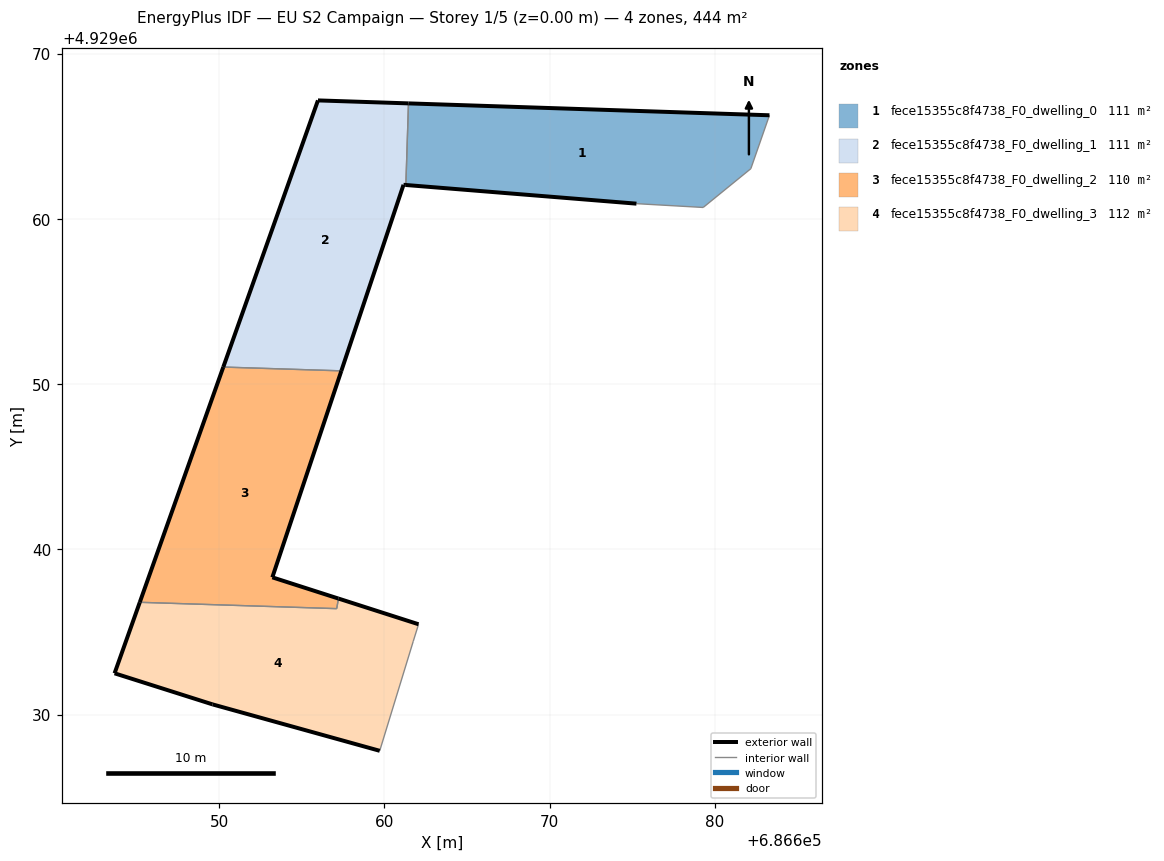
=== STOREY PLAN SPEC (per zone: floor XY polygon, exterior-wall plan segments, windows/doors) ===
zone 1: fece15355c8f4738_F0_dwelling_0  (111.0 m²)
  floor: (686682.18, 4929063.04) (686683.30, 4929066.27) (686661.45, 4929066.99) (686661.30, 4929062.05) (686675.25, 4929060.92) (686679.29, 4929060.69)
  exterior wall: (686675.25, 4929060.92) – (686661.30, 4929062.05)  [14.0 m]
  exterior wall: (686661.45, 4929066.99) – (686683.30, 4929066.27)  [21.9 m]
  interior walls: 4
zone 2: fece15355c8f4738_F0_dwelling_1  (111.0 m²)
  floor: (686657.39, 4929050.80) (686661.15, 4929062.07) (686661.30, 4929062.05) (686661.45, 4929066.99) (686655.97, 4929067.17) (686650.24, 4929051.03)
  exterior wall: (686650.24, 4929051.03) – (686655.97, 4929067.17)  [17.1 m]
  exterior wall: (686655.97, 4929067.17) – (686661.45, 4929066.99)  [5.5 m]
  exterior wall: (686661.30, 4929062.05) – (686661.15, 4929062.07)  [0.1 m]
  exterior wall: (686661.15, 4929062.07) – (686657.39, 4929050.80)  [11.9 m]
  interior walls: 2
zone 3: fece15355c8f4738_F0_dwelling_2  (110.3 m²)
  floor: (686657.11, 4929036.41) (686657.22, 4929037.02) (686653.21, 4929038.30) (686657.39, 4929050.80) (686650.24, 4929051.03) (686645.19, 4929036.79)
  exterior wall: (686657.39, 4929050.80) – (686653.21, 4929038.30)  [13.2 m]
  exterior wall: (686653.21, 4929038.30) – (686657.22, 4929037.02)  [4.2 m]
  exterior wall: (686645.19, 4929036.79) – (686650.24, 4929051.03)  [15.1 m]
  interior walls: 3
zone 4: fece15355c8f4738_F0_dwelling_3  (111.7 m²)
  floor: (686659.71, 4929027.80) (686661.74, 4929034.43) (686662.06, 4929035.46) (686657.22, 4929037.02) (686657.11, 4929036.41) (686645.19, 4929036.79) (686643.66, 4929032.50) (686649.59, 4929030.62)
  exterior wall: (686643.66, 4929032.50) – (686645.19, 4929036.79)  [4.6 m]
  exterior wall: (686657.22, 4929037.02) – (686662.06, 4929035.46)  [5.1 m]
  exterior wall: (686659.71, 4929027.80) – (686649.59, 4929030.62)  [10.5 m]
  exterior wall: (686649.59, 4929030.62) – (686643.66, 4929032.50)  [6.2 m]
  interior walls: 4

=== DERIVED (storey summary) ===
Building: EU S2 Campaign
Storey: 1 of 5  (floor level z = 0.00 m)
Storey gross floor area: 443.9 m²
Zones on this storey: 4
  - fece15355c8f4738_F0_dwelling_0: floor 111.0 m²; exterior wall 35.9 m (107.6 m²); WWR 0.0%
  - fece15355c8f4738_F0_dwelling_1: floor 111.0 m²; exterior wall 34.6 m (103.9 m²); WWR 0.0%
  - fece15355c8f4738_F0_dwelling_2: floor 110.3 m²; exterior wall 32.5 m (97.5 m²); WWR 0.0%
  - fece15355c8f4738_F0_dwelling_3: floor 111.7 m²; exterior wall 26.4 m (79.1 m²); WWR 0.0%
Zone adjacency (shared interzone walls):
  - fece15355c8f4738_F0_dwelling_0 ↔ fece15355c8f4738_F0_dwelling_1
  - fece15355c8f4738_F0_dwelling_1 ↔ fece15355c8f4738_F0_dwelling_2
  - fece15355c8f4738_F0_dwelling_2 ↔ fece15355c8f4738_F0_dwelling_3